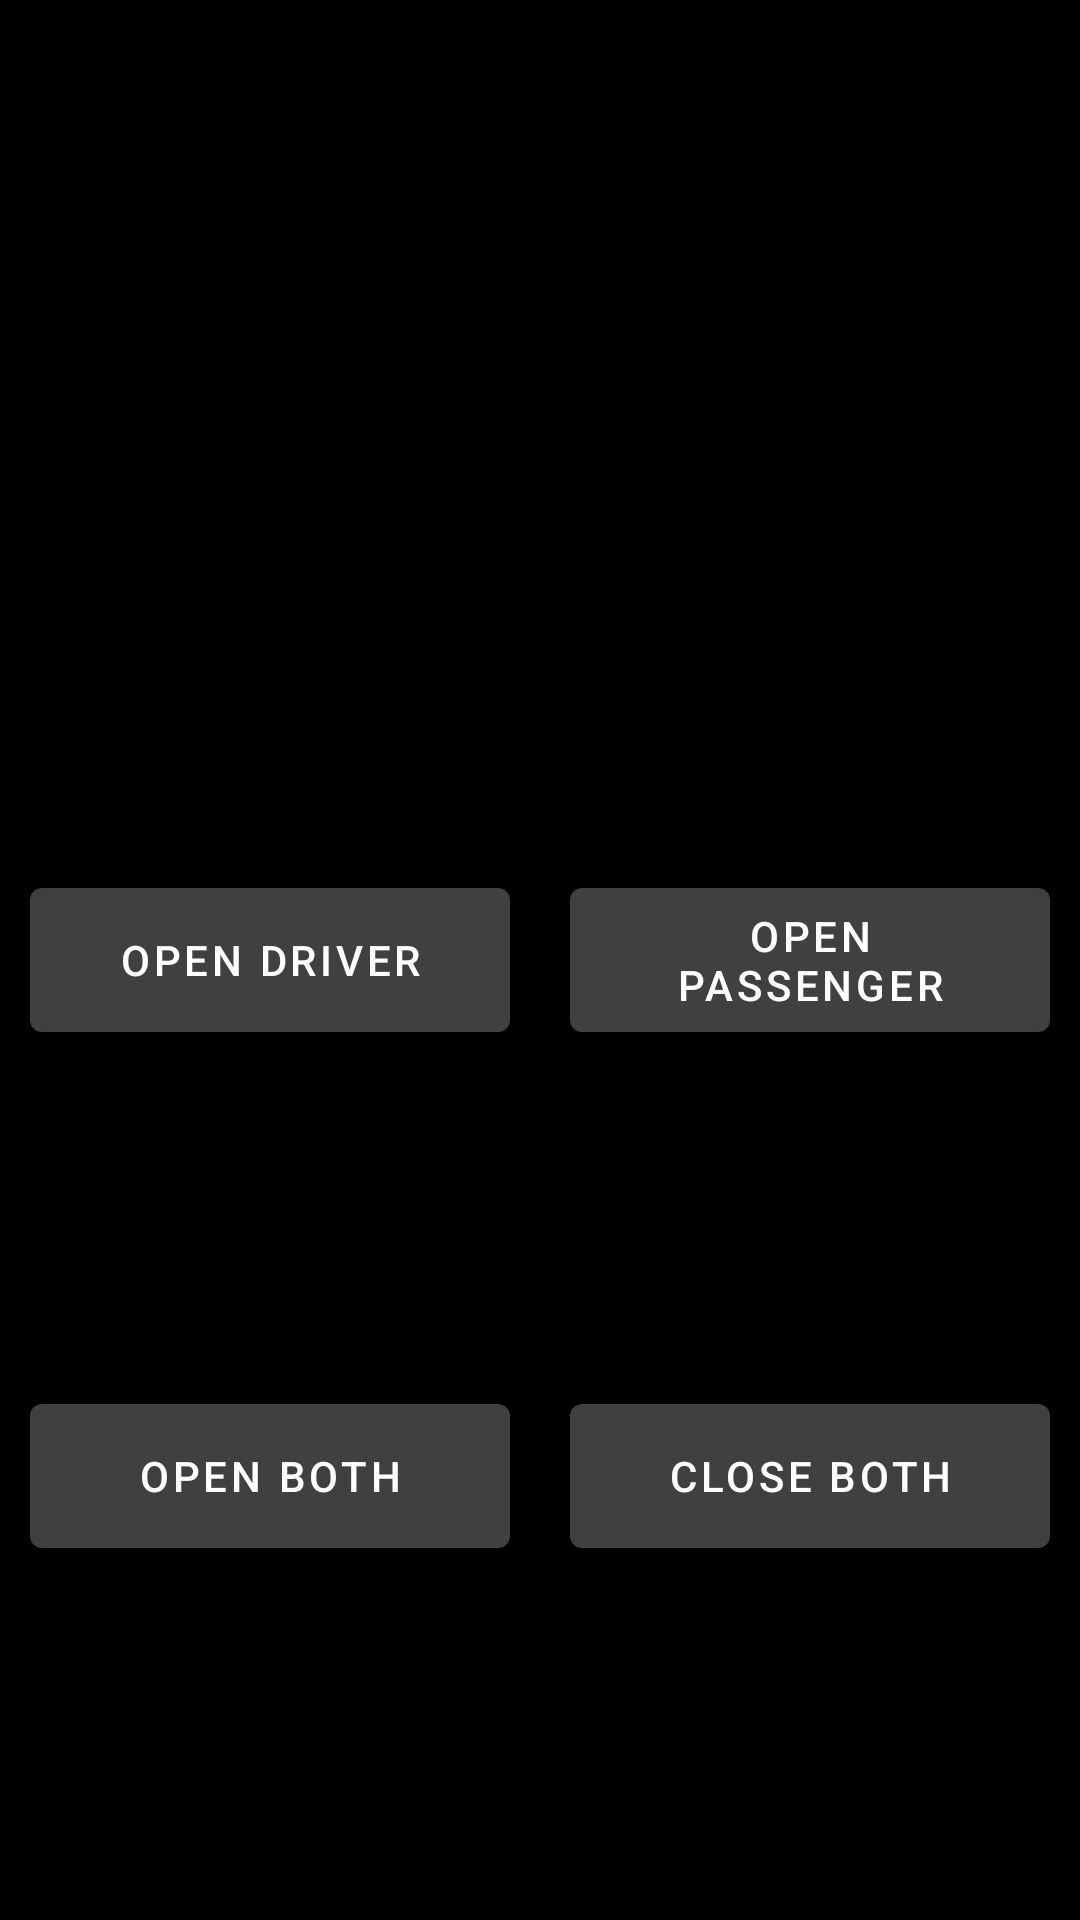

Layout XML and referenced resources for this Android screen:
<!-- AndroidManifest.xml: application theme AppTheme -->
<!-- res/layout/tab1.xml -->
<?xml version="1.0" encoding="utf-8"?>
<androidx.constraintlayout.widget.ConstraintLayout xmlns:android="http://schemas.android.com/apk/res/android"
    xmlns:app="http://schemas.android.com/apk/res-auto"
    xmlns:tools="http://schemas.android.com/tools"
    android:id="@+id/tab2Layout"
    android:layout_width="match_parent"
    android:layout_height="match_parent"
    tools:context=".MainActivity"
    android:background="@android:color/black">

    <androidx.constraintlayout.widget.ConstraintLayout
        android:layout_width="match_parent"
        android:layout_height="match_parent"
        app:layout_constraintBottom_toBottomOf="parent"
        app:layout_constraintEnd_toEndOf="parent"
        app:layout_constraintHorizontal_bias="0.0"
        app:layout_constraintStart_toStartOf="parent"
        app:layout_constraintTop_toBottomOf="@+id/carView">

        <Button
            android:id="@+id/autoOpenPassengerButton"
            android:layout_width="0dp"
            android:layout_height="wrap_content"
            android:insetLeft="10dp"
            android:insetTop="0dp"
            android:insetRight="10dp"
            android:insetBottom="0dp"
            android:onClick="autoOpenPassenger"
            android:text="Open Passenger"
            app:layout_constraintBottom_toBottomOf="parent"
            app:layout_constraintEnd_toEndOf="parent"
            app:layout_constraintStart_toStartOf="@+id/guideline6"
            app:layout_constraintTop_toTopOf="parent" />

        <Button
            android:id="@+id/autoCloseBothButton"
            android:layout_width="0dp"
            android:layout_height="wrap_content"
            android:insetLeft="10dp"
            android:insetTop="0dp"
            android:insetRight="10dp"
            android:insetBottom="0dp"
            android:onClick="autoCloseBoth"
            android:text="Close Both"
            app:layout_constraintBottom_toBottomOf="parent"
            app:layout_constraintEnd_toEndOf="parent"
            app:layout_constraintStart_toStartOf="@+id/guideline6"
            app:layout_constraintTop_toBottomOf="@+id/autoOpenPassengerButton" />

        <Button
            android:id="@+id/autoOpenDriverButton"
            android:layout_width="0dp"
            android:layout_height="wrap_content"
            android:insetLeft="10dp"
            android:insetTop="0dp"
            android:insetRight="10dp"
            android:insetBottom="0dp"
            android:onClick="autoOpenDriver"
            android:text="Open Driver"

            app:layout_constraintBottom_toBottomOf="parent"
            app:layout_constraintEnd_toStartOf="@+id/guideline6"
            app:layout_constraintStart_toStartOf="parent"
            app:layout_constraintTop_toTopOf="parent" />

        <Button
            android:id="@+id/autoOpenBothButton"
            android:layout_width="0dp"
            android:layout_height="wrap_content"
            android:insetLeft="10dp"
            android:insetTop="0dp"
            android:insetRight="10dp"
            android:insetBottom="0dp"
            android:onClick="autoOpenBoth"

            android:text="Open Both"
            app:layout_constraintBottom_toBottomOf="parent"
            app:layout_constraintEnd_toStartOf="@+id/guideline6"
            app:layout_constraintStart_toStartOf="parent"
            app:layout_constraintTop_toBottomOf="@+id/autoOpenDriverButton" />

        <androidx.constraintlayout.widget.Guideline
            android:id="@+id/guideline6"
            android:layout_width="wrap_content"
            android:layout_height="wrap_content"
            android:orientation="vertical"
            app:layout_constraintEnd_toEndOf="parent"
            app:layout_constraintGuide_percent="0.5"
            app:layout_constraintStart_toStartOf="parent" />

    </androidx.constraintlayout.widget.ConstraintLayout>

</androidx.constraintlayout.widget.ConstraintLayout>
<!-- resources referenced by this layout -->
<resources>
  <style name="AppTheme" parent="Theme.MaterialComponents.Light.DarkActionBar">
          
          <item name="colorPrimary">@color/colorPrimary</item>
          <item name="colorPrimaryDark">@color/colorPrimaryDark</item>
          <item name="colorAccent">@color/colorAccent</item>
      </style>
  <color name="colorPrimary">#404040</color>
  <color name="colorPrimaryDark">#202020</color>
  <color name="colorAccent">#0097A7</color>
</resources>
